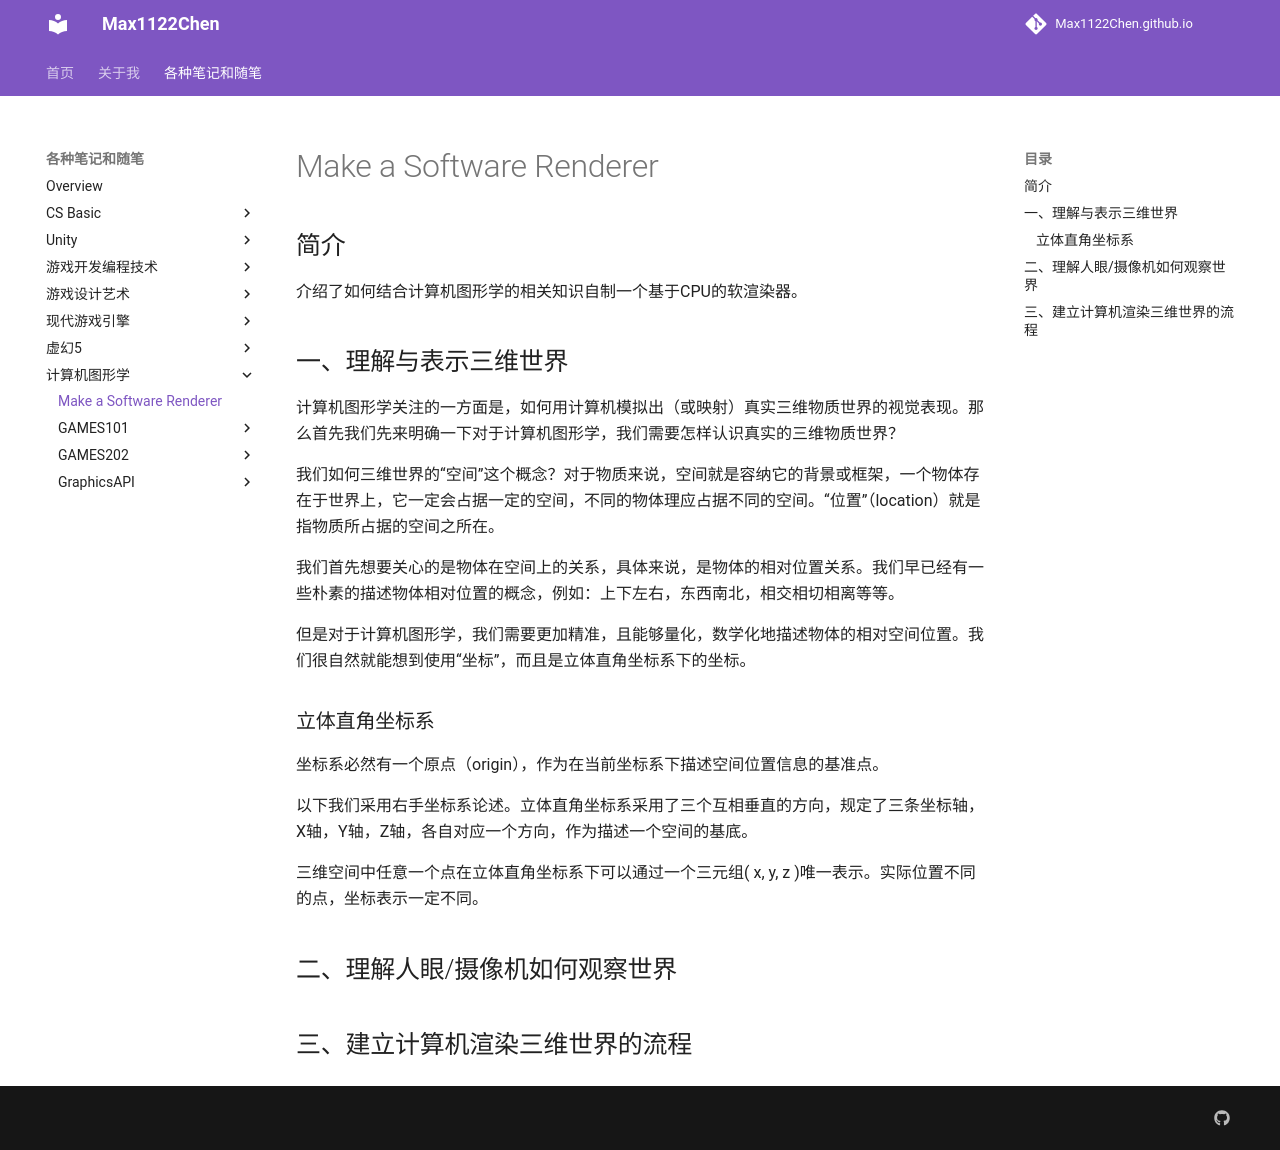

repository: Max1122Chen/Max1122Chen.github.io · page: 各种笔记和随笔/计算机图形学/Make a Software Renderer/index.html · generator: mkdocs

# Make a Software Renderer

## 简介

介绍了如何结合计算机图形学的相关知识自制一个基于CPU的软渲染器。

## 一、理解与表示三维世界

计算机图形学关注的一方面是，如何用计算机模拟出（或映射）真实三维物质世界的视觉表现。那么首先我们先来明确一下对于计算机图形学，我们需要怎样认识真实的三维物质世界？

我们如何三维世界的“空间”这个概念？对于物质来说，空间就是容纳它的背景或框架，一个物体存在于世界上，它一定会占据一定的空间，不同的物体理应占据不同的空间。“位置”（location）就是指物质所占据的空间之所在。

我们首先想要关心的是物体在空间上的关系，具体来说，是物体的相对位置关系。我们早已经有一些朴素的描述物体相对位置的概念，例如：上下左右，东西南北，相交相切相离等等。

但是对于计算机图形学，我们需要更加精准，且能够量化，数学化地描述物体的相对空间位置。我们很自然就能想到使用“坐标”，而且是立体直角坐标系下的坐标。

### 立体直角坐标系

坐标系必然有一个原点（origin），作为在当前坐标系下描述空间位置信息的基准点。

以下我们采用右手坐标系论述。立体直角坐标系采用了三个互相垂直的方向，规定了三条坐标轴，X轴，Y轴，Z轴，各自对应一个方向，作为描述一个空间的基底。

三维空间中任意一个点在立体直角坐标系下可以通过一个三元组( x, y, z )唯一表示。实际位置不同的点，坐标表示一定不同。



## 二、理解人眼/摄像机如何观察世界



## 三、建立计算机渲染三维世界的流程
